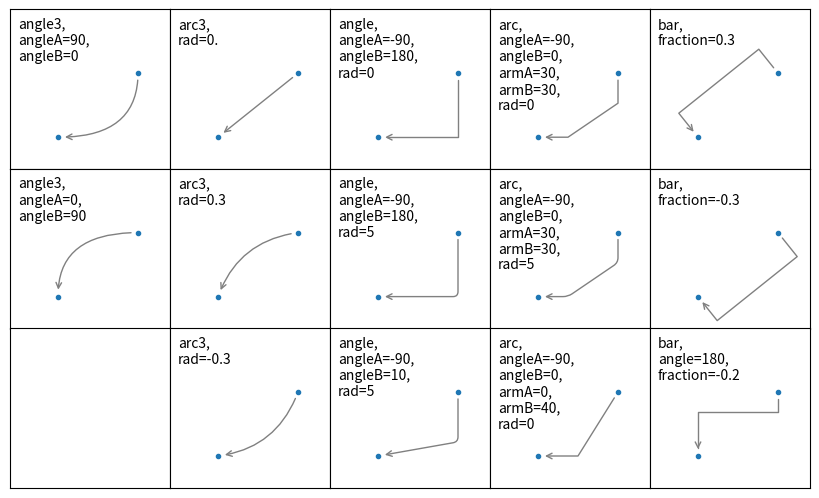

Python code for this plot:
%matplotlib inline

import matplotlib.pyplot as plt
import matplotlib.patches as mpatches


fig, axs = plt.subplots(3, 5, figsize=(8, 4.8))
x1, y1 = 0.3, 0.3
x2, y2 = 0.7, 0.7


def demo_con_style(ax, connectionstyle, label=None):
    x1, y1 = 0.3, 0.2
    x2, y2 = 0.8, 0.6

    ax.plot([x1, x2], [y1, y2], ".")
    ax.annotate("",
                xy=(x1, y1), xycoords='data',
                xytext=(x2, y2), textcoords='data',
                arrowprops=dict(arrowstyle="->",
                                color="0.5",
                                shrinkA=5, shrinkB=5,
                                patchA=None,
                                patchB=None,
                                connectionstyle=connectionstyle,
                                ),
                )

    ax.text(.05, .95, connectionstyle.replace(",", ",\n"),
            transform=ax.transAxes, ha="left", va="top")


demo_con_style(axs[0, 0], "angle3,angleA=90,angleB=0")
demo_con_style(axs[1, 0], "angle3,angleA=0,angleB=90")
demo_con_style(axs[0, 1], "arc3,rad=0.")
demo_con_style(axs[1, 1], "arc3,rad=0.3")
demo_con_style(axs[2, 1], "arc3,rad=-0.3")
demo_con_style(axs[0, 2], "angle,angleA=-90,angleB=180,rad=0")
demo_con_style(axs[1, 2], "angle,angleA=-90,angleB=180,rad=5")
demo_con_style(axs[2, 2], "angle,angleA=-90,angleB=10,rad=5")
demo_con_style(axs[0, 3], "arc,angleA=-90,angleB=0,armA=30,armB=30,rad=0")
demo_con_style(axs[1, 3], "arc,angleA=-90,angleB=0,armA=30,armB=30,rad=5")
demo_con_style(axs[2, 3], "arc,angleA=-90,angleB=0,armA=0,armB=40,rad=0")
demo_con_style(axs[0, 4], "bar,fraction=0.3")
demo_con_style(axs[1, 4], "bar,fraction=-0.3")
demo_con_style(axs[2, 4], "bar,angle=180,fraction=-0.2")

for ax in axs.flat:
    ax.set(xlim=(0, 1), ylim=(0, 1), xticks=[], yticks=[], aspect=1)
fig.tight_layout(pad=0)

plt.show()